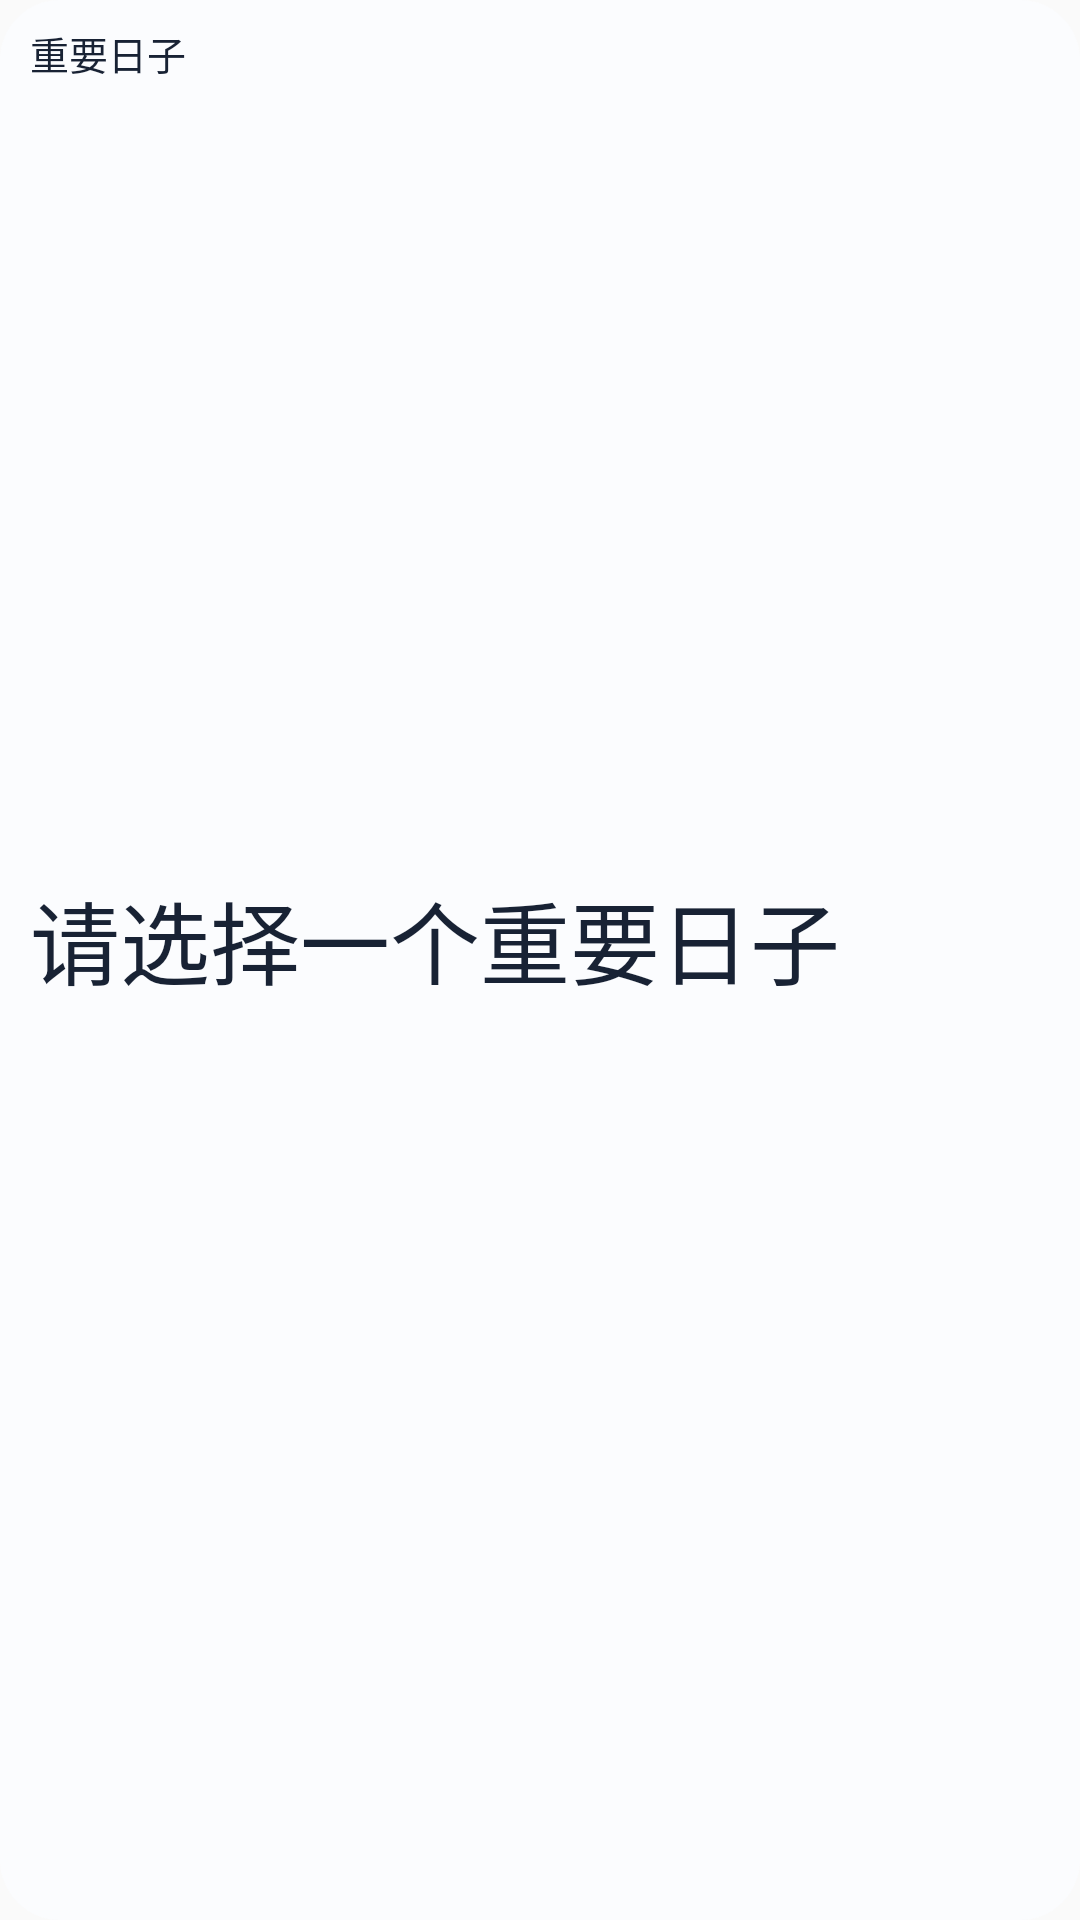

Android layout source for this screen:
<!-- AndroidManifest.xml: application theme Theme.DaysMatter -->
<!-- res/layout/important_day_widget_small.xml -->
<?xml version="1.0" encoding="utf-8"?>
<LinearLayout xmlns:android="http://schemas.android.com/apk/res/android"
  android:id="@+id/widget_root" android:layout_width="match_parent" android:layout_height="match_parent"
  android:orientation="vertical" android:paddingHorizontal="10dp" android:paddingVertical="8dp" android:background="@drawable/widget_background">
  <TextView android:id="@+id/widget_name" android:layout_width="match_parent" android:layout_height="wrap_content"
    android:text="重要日子" android:fontFamily="sans-serif-medium" android:textSize="13sp" android:textColor="@color/widget_foreground"
    android:maxLines="1" android:ellipsize="end" />
  <TextView android:id="@+id/widget_days" android:layout_width="match_parent" android:layout_height="0dp" android:layout_weight="1" android:gravity="center_vertical"
    android:text="请选择一个重要日子" android:textSize="22sp" android:fontFamily="sans-serif-medium"
    android:autoSizeTextType="uniform" android:autoSizeMinTextSize="10sp" android:autoSizeMaxTextSize="30sp" android:autoSizeStepGranularity="1sp"
    android:includeFontPadding="false" android:textColor="@color/widget_foreground" android:maxLines="2" android:ellipsize="end" />
  <TextView android:id="@+id/widget_date" android:layout_width="match_parent" android:layout_height="wrap_content"
    android:textSize="8sp" android:textColor="@color/widget_secondary" android:maxLines="1" android:ellipsize="end" />
  <TextView android:id="@+id/widget_category" android:layout_width="match_parent" android:layout_height="wrap_content"
    android:textSize="8sp" android:textColor="@color/widget_secondary" android:maxLines="1" android:ellipsize="end" />
  <TextView android:id="@+id/widget_status" android:layout_width="match_parent" android:layout_height="wrap_content"
    android:textSize="8sp" android:textColor="@color/widget_secondary" android:maxLines="2" android:ellipsize="end" />
</LinearLayout>
<!-- resources referenced by this layout -->
<resources>
  <color name="widget_foreground">#182234</color>
  <color name="widget_secondary">#7C8798</color>
  <!-- drawable widget_background (drawable) -->
  <?xml version="1.0" encoding="utf-8"?>
  <shape xmlns:android="http://schemas.android.com/apk/res/android">
    <solid android:color="@color/widget_background" />
    <corners android:radius="20dp" />
  </shape>
  <style name="Theme.DaysMatter" parent="android:style/Theme.Material.Light.NoActionBar">
      <item name="android:windowLightStatusBar">true</item>
    </style>
  <color name="widget_background">#FBFCFE</color>
</resources>
